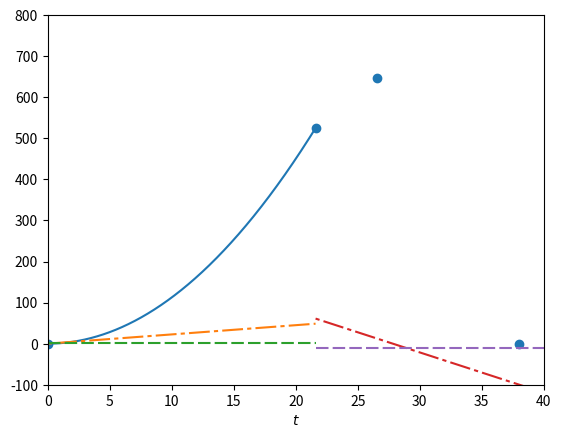

The matplotlib source for this figure:
# Help with this plot would be greatly appreciated.

import numpy as np
import matplotlib.pyplot as plt

# Define upward constants
t0 = 0
y0 = 0
v0 = 0
ay0 = 2.25

# Define downward constants
t1 = 21.6
y1 = 525
v1 = 48.6
ay1 = -9.80

t2 = 26.56
y2 = 646
v2 = 0
ay2 = -9.80

t3 = 38
y3 = 0
v3 = 112
ay3 = -9.80

# These values were supposed to work for downwards y motion
y4 = -3051.4
v4 = 272.72
ay4 = -9.80

# Define time
t = np.linspace(t0 + 0.0001, t1, 1000)

# Define general motion
y = lambda t, y0, v0, ay: y0 + v0 * t + 0.5 * ay * t ** 2
v = lambda t, v0, ay: v0 + ay * t
a = lambda t, vy, v0: (vy - v0) / t

# Define upward motion
y_up = lambda t: y(t, y0, v0, ay0)
v_up = lambda t: v(t, v0, ay0)
a_up = lambda t: a(t, v_up(t), v0)

# Define downward motion
y_down = lambda t: y(t, y4, v4, ay4)
v_down = lambda t: v(t, v4, ay4)
a_down = lambda t: a(t, v_down(t), v4)

# Plot points
pt_t = np.array([t0, t1, t2, t3])
pt_y = np.array([y0, y1, y2, y3])

plt.scatter(pt_t, pt_y)

# Plot upward motion
plt.plot(t, y_up(t), label=r'$y$')
plt.plot(t, v_up(t), dashes=[2, 2, 10, 2], label=r'$v_y$')
plt.plot(t, a_up(t), dashes=[6, 2], label=r'$a_y$')

# Plot downward motion
t += t1
# TODO: Fix downwards y motion
# plt.plot(t, y_down(t), label=r'$y$')
plt.plot(t, v_down(t), dashes=[2, 2, 10, 2], label=r'$v_y$')
plt.plot(t, a_down(t), dashes=[6, 2], label=r'$a_y$')

plt.xlabel(r'$t$')
plt.xlim(0, 40)
plt.ylim(-100, 800)

plt.savefig('2_43')
plt.show()

